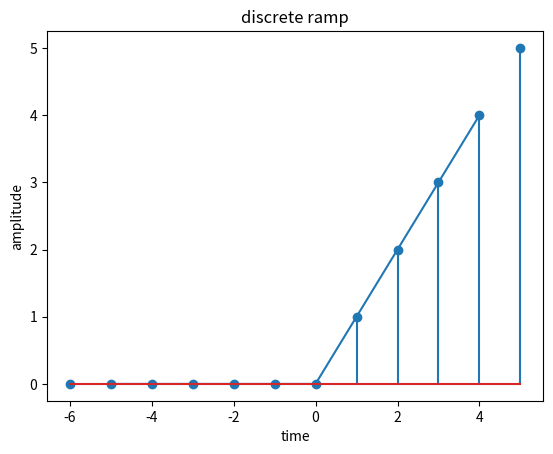

Write the Python code that produced this figure.
import numpy as np
import matplotlib.pyplot as plt
def ramp(t):
    return np.where(t>=0,t,0)
t=np.arange(-5,5,1)
y=ramp(t)
plt.plot(t,y)
plt.title('continous ramp')
plt.xlabel('time')
plt.ylabel('amplitude')
plt.show()

t1=np.arange(-6,6,1)
y1=ramp(t1)
plt.stem(t1,y1)
plt.title('discrete ramp')
plt.xlabel('time')
plt.ylabel('amplitude')
plt.show()
